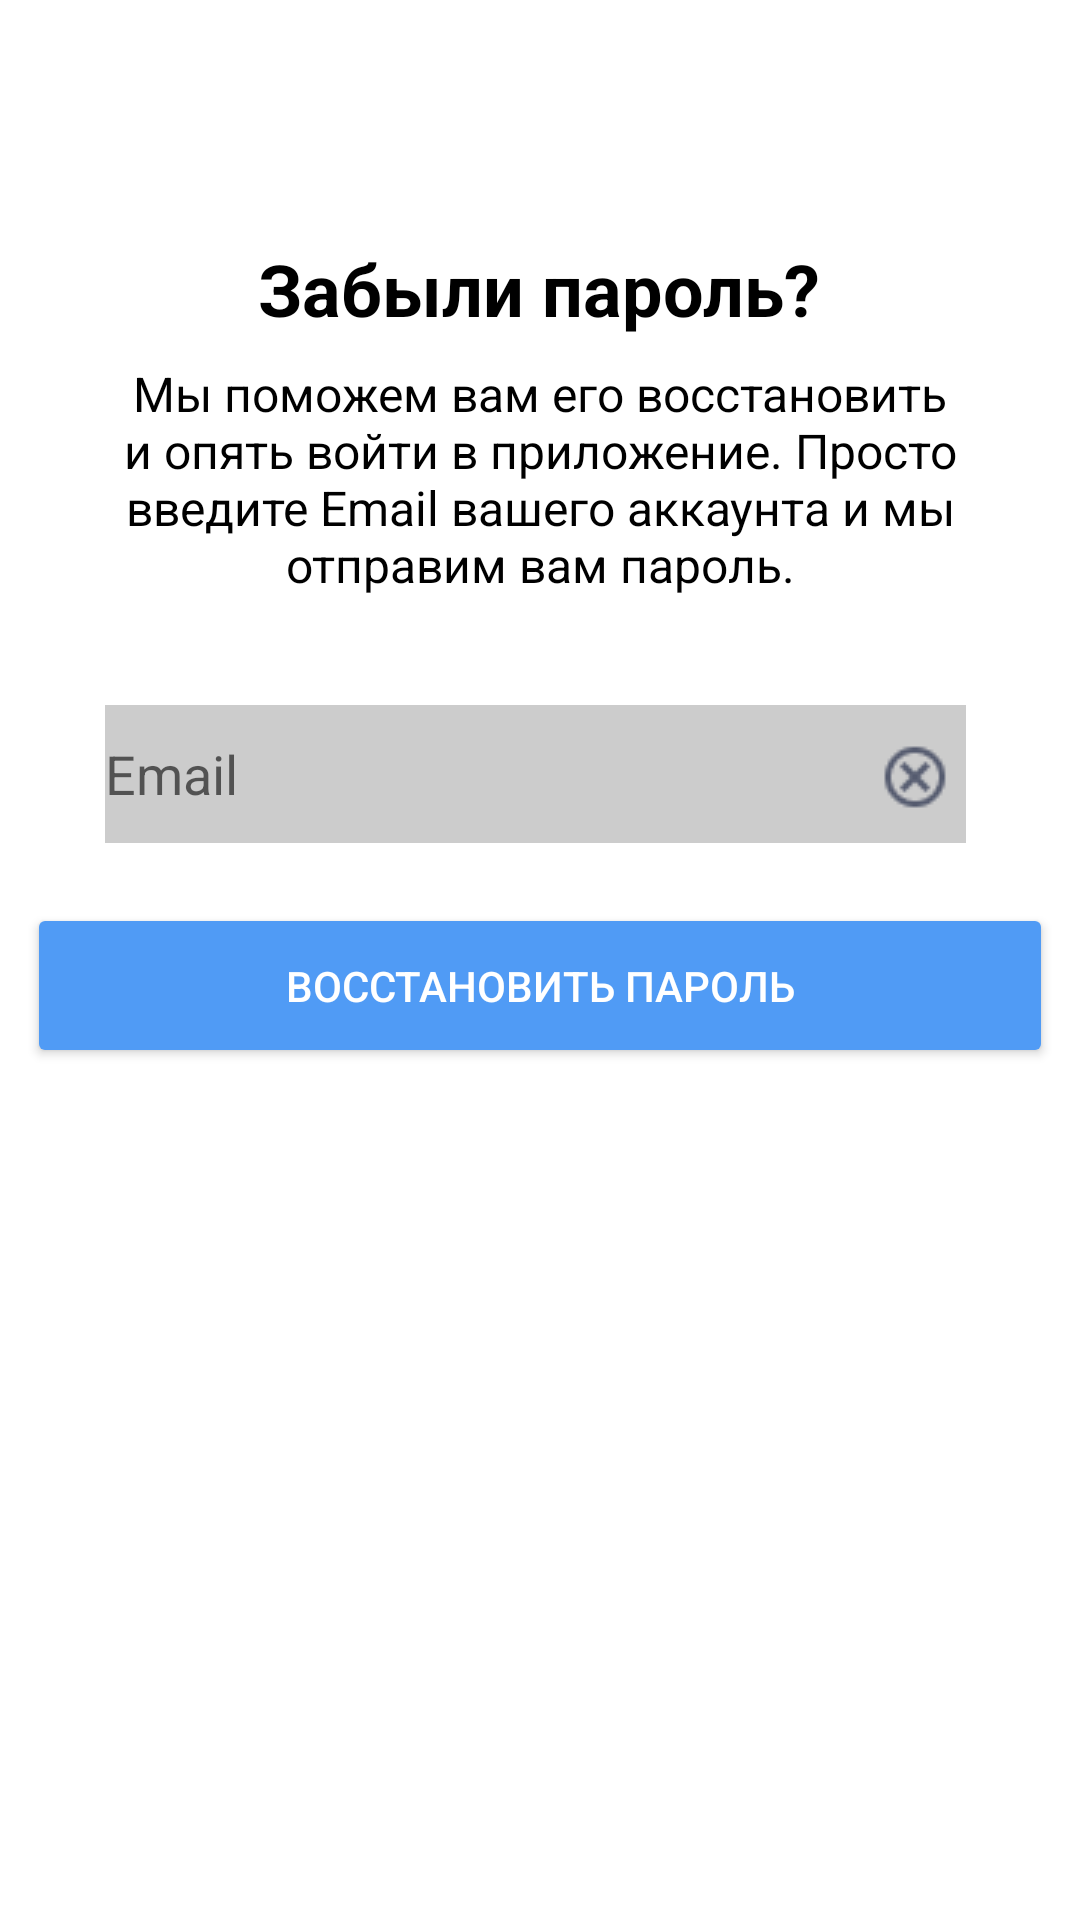

Write the Android layout XML for this screen, with the resource values it uses.
<!-- AndroidManifest.xml: application theme Theme.OssApp -->
<!-- res/layout/activity_password_recover.xml -->
<?xml version="1.0" encoding="utf-8"?>
<RelativeLayout xmlns:android="http://schemas.android.com/apk/res/android"
    xmlns:app="http://schemas.android.com/apk/res-auto"
    android:layout_width="match_parent"
    android:layout_height="match_parent">

    <TextView
        android:id="@+id/textView17"
        style="@style/header"
        android:layout_width="wrap_content"
        android:layout_height="wrap_content"
        android:layout_alignParentTop="true"
        android:layout_centerHorizontal="true"
        android:layout_marginTop="80dp"
        android:text="@string/password_header"
        android:textAlignment="center" />

    <TextView
        android:id="@+id/textView18"
        style="@style/text"
        android:layout_width="wrap_content"
        android:layout_height="wrap_content"
        android:layout_below="@+id/textView17"
        android:layout_centerHorizontal="true"
        android:layout_marginTop="8dp"
        android:paddingLeft="16dp"
        android:paddingRight="16dp"
        android:text="@string/info_password"
        android:textAlignment="center"
        android:textColor="@color/black" />


    <EditText
        android:id="@+id/userEmailRecoverPassword"
        style="@style/inputtext"
        android:layout_width="wrap_content"
        android:layout_height="46dp"
        android:layout_below="@+id/textView18"
        android:layout_alignParentStart="true"
        android:layout_alignParentEnd="true"
        android:layout_marginStart="35dp"
        android:layout_marginTop="36dp"
        android:layout_marginEnd="38dp"
        android:background="@color/gray"
        android:ems="10"
        android:hint="Email"
        android:inputType="textEmailAddress" />

    <Button
        android:id="@+id/button10"
        style="@style/buttonPrimary"
        android:layout_below="@+id/userEmailRecoverPassword"
        android:layout_marginTop="20dp"
        android:layout_centerHorizontal="true"
        android:onClick="getPasswordByEmail"
        android:text="@string/recover"
        app:layout_constraintEnd_toEndOf="parent"
        app:layout_constraintStart_toStartOf="parent"
        app:layout_constraintTop_toBottomOf="@+id/userEmailRecoverPassword" />

    <ImageView
        android:onClick="clearText"
        android:id="@+id/imageView6"
        android:layout_width="wrap_content"
        android:layout_height="wrap_content"
        android:layout_alignBottom="@+id/userEmailRecoverPassword"
        android:layout_alignParentEnd="true"
        android:layout_marginEnd="43dp"
        android:layout_marginBottom="10dp"
        app:srcCompat="@drawable/cancel" />
</RelativeLayout>
<!-- resources referenced by this layout -->
<resources>
  <color name="black">#FF000000</color>
  <color name="gray">#FFCCCCCC</color>
  <!-- drawable cancel: png bitmap (drawable, 772 bytes) -->
  <string name="info_password">Мы поможем вам его восстановить и опять войти в приложение. Просто введите Email
      вашего аккаунта и мы отправим вам пароль.</string>
  <string name="password_header">Забыли пароль?</string>
  <string name="recover">Восстановить пароль</string>
  <style name="buttonPrimary">
          <item name="android:layout_width">342dp</item>
          <item name="android:layout_height">55dp</item>
          <item name="android:textColor">@color/white</item>
          <item name="backgroundTint">#509BF5</item>
          <item name="cornerRadius">12dp</item>
      </style>
  <style name="header">
          <item name="android:textAlignment">center</item>
          <item name="android:layout_width">281dp</item>
          <item name="android:layout_height">24dp</item>
          <item name="android:textColor">@color/black</item>
          <item name="android:textSize">24sp</item>
          <item name="android:textStyle">bold</item>
          <item name="android:layout_marginTop">16dp</item>
      </style>
  <style name="inputtext">
          <item name="android:layout_width">384dp</item>
          <item name="android:layout_height">43dp</item>
          <item name="android:ems">10</item>
          <item name="android:textColorHighlight">@color/black</item>
          <item name="android:textColorLink">@color/black</item>
          <item name="android:textCursorDrawable">@color/black</item>
      </style>
  <style name="text">
          <item name="android:layout_width">284dp</item>
          <item name="android:layout_height">56dp</item>
          <item name="android:textColor">#939393</item>
          <item name="android:textSize">16sp</item>
      </style>
  <style name="Theme.OssApp" parent="Theme.MaterialComponents.DayNight.DarkActionBar">
          
          <item name="colorPrimary">@color/purple_500</item>
          <item name="colorPrimaryVariant">@color/purple_700</item>
          <item name="colorOnPrimary">@color/white</item>
          
          <item name="colorSecondary">@color/teal_200</item>
          <item name="colorSecondaryVariant">@color/teal_700</item>
          <item name="colorOnSecondary">@color/black</item>
          
          <item name="android:statusBarColor" tools:targetApi="l">?attr/colorPrimaryVariant</item>
          
      </style>
  <color name="white">#FFFFFFFF</color>
  <color name="purple_500">#4169E1</color>
  <color name="purple_700">#4682B4</color>
  <color name="teal_200">#FF03DAC5</color>
  <color name="teal_700">#FF018786</color>
</resources>
